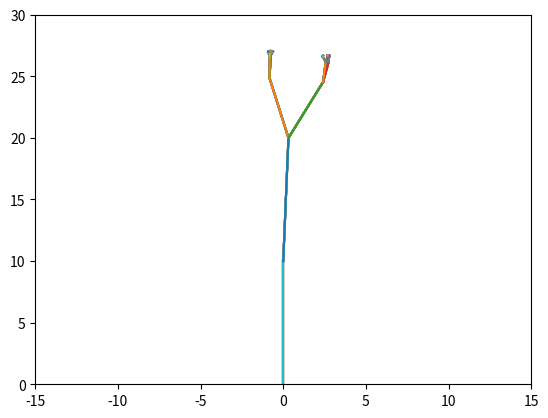

This figure's Python source:
import matplotlib.pyplot as plt
import math
import random

class PointPosition:
    x = 0
    y = 0

    def __str__(self):
        return "x: {}, y: {}".format(self.x,self.y)


class Tree:
    pass

class Joint:
    # needs to have angle -> init and chaning
    # lenght -> const
    # child -> connected joints

    leftNode = None
    rightNode = None

    def __init__(self, originPos, length, angle):
        self.originPos = originPos
        self.length = length
        self.angle = angle

        self.endPos = PointPosition()
        self.updateEndPos()

    def updateEndPos(self):
        self.endPos.x = self.originPos.x + self.length * math.sin(self.angle)
        self.endPos.y = self.originPos.y + self.length * math.cos(self.angle)

    def generateTree(self, numberOfLayers):
        print(self.endPos)

        if numberOfLayers <= 0:
            return

        branchNumber = random.randrange(0, 20)
        print(branchNumber)

        if branchNumber == 0:
            self.leftNode = None
            self.rightNode = None
        elif branchNumber % 6 == 1:
            self.leftNode = Joint(self.endPos, self.length/(8-numberOfLayers), random.random()-0.5)
            self.leftNode.generateTree(numberOfLayers - 1)
            print("Left node: {}".format(self.leftNode))
        elif branchNumber % 6 == 2:
            self.rightNode = Joint(self.endPos, self.length/(8-numberOfLayers), random.random()-0.5)
            self.rightNode.generateTree(numberOfLayers - 1)
            self.leftNode = None
            print("Right node: {}".format(self.rightNode))
        else:
            self.leftNode = Joint(self.endPos, self.length/(8-numberOfLayers), random.random()-0.5)
            self.leftNode.generateTree(numberOfLayers - 1)
            self.rightNode = Joint(self.endPos, self.length/(8-numberOfLayers), random.random()-0.5)
            self.rightNode.generateTree(numberOfLayers - 1)
            print("Left node: {}".format(self.leftNode))
            print("Right node: {}".format(self.rightNode))
        return

def dfs(node):
    # what should be returned / printed ?
    # I need position from every node to be printed
    if node.leftNode == None and node.rightNode == None:
        return

    plt.plot([node.originPos.x, node.endPos.x],
             [node.originPos.y, node.endPos.y])

    if node.leftNode != None:
        print(node.leftNode.originPos)

        dfs(node.leftNode)
    if node.rightNode != None:
        print(node.rightNode.originPos)
        dfs(node.rightNode)


if __name__ == '__main__':
    print("Generate tree")

    iter = 10

    # plt.plot()
    # plt.draw()
    # plt.show()

    rootPos = PointPosition()
    root = Joint(rootPos, 10, 0)

    # how to generate tree?
    # method generate?

    root.generateTree(7)

    print(root)

    while iter > 0:
        iter -= 1
        axes = plt.gca()
        axes.set_xlim([-15, 15])
        axes.set_ylim([0, 30])
        plt.draw()
        plt.pause(0.01)

        dfs(root)